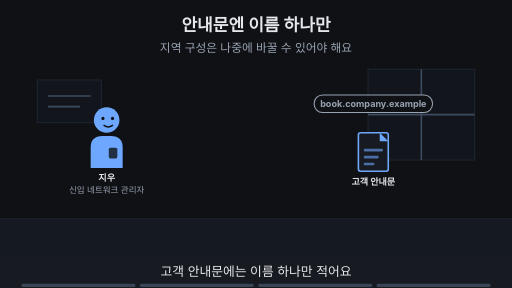
t = 0.00 s
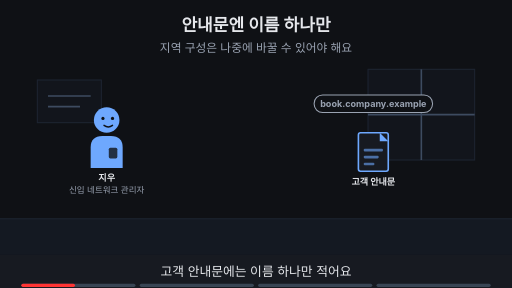
t = 1.88 s
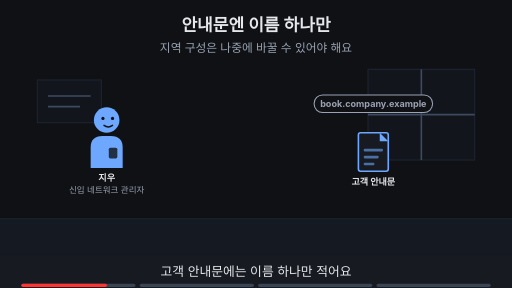
t = 3.00 s
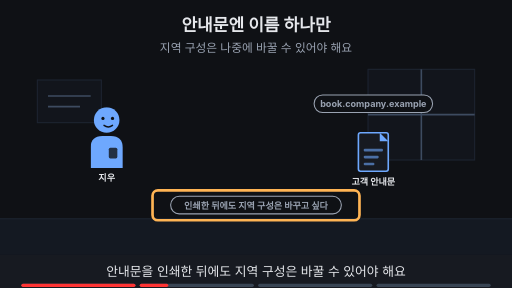
t = 5.00 s
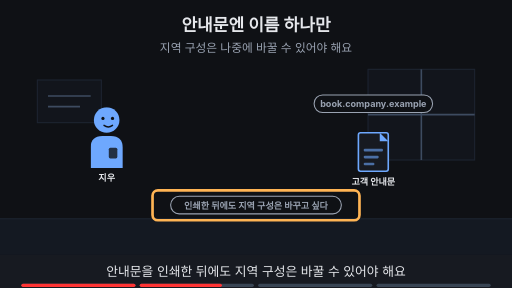
t = 6.88 s
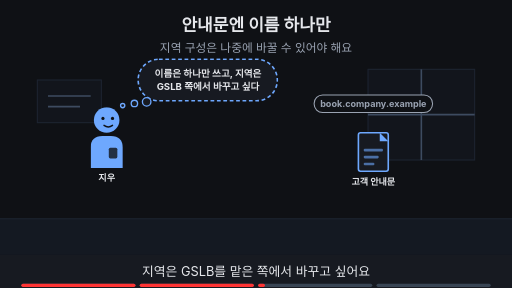
t = 8.24 s

The animated SVG that drew these frames (rendered in a browser with its animation timeline set to each time). Animation: 15 SMIL elements (animate=15); frames cover the first 8.24 s, repeats indefinitely.

<svg xmlns="http://www.w3.org/2000/svg" viewBox="0 0 960 540" width="960" height="540" font-family="-apple-system,'Apple SD Gothic Neo','Segoe UI',sans-serif">
<title>안내문엔 이름 하나만</title>
<rect width="960" height="540" fill="#0f1115"/>
<text x="480" y="58" text-anchor="middle" font-size="32" font-weight="700" fill="#e6e8ec">안내문엔 이름 하나만</text>
<text x="480" y="98" text-anchor="middle" font-size="22" fill="#9aa3b2">지역 구성은 나중에 바꿀 수 있어야 해요</text>
<rect x="0" y="410" width="960" height="68" fill="#141922"/><line x1="0" y1="410" x2="960" y2="410" stroke="#1d2431" stroke-width="2"/><rect x="690" y="130" width="200" height="170" fill="#12151c" stroke="#1d2431" stroke-width="2"/><line x1="790" y1="130" x2="790" y2="300" stroke="#3d4b60" stroke-width="3"/><line x1="690" y1="215" x2="890" y2="215" stroke="#3d4b60" stroke-width="3"/><rect x="70" y="150" width="120" height="80" fill="#12151c" stroke="#1d2431" stroke-width="2"/><line x1="90" y1="180" x2="170" y2="180" stroke="#3d4b60" stroke-width="3"/><line x1="90" y1="200" x2="150" y2="200" stroke="#3d4b60" stroke-width="3"/><g opacity="1"><animate attributeName="opacity" values="1;1;0;0" keyTimes="0;0.235;0.250;1" dur="16s" repeatCount="indefinite"/><g transform="translate(200,225) scale(1.0,1.0)"><path d="M-30 90 V52 Q-30 30 -8 30 H8 Q30 30 30 52 V90 Z" fill="#6ea8fe"/><rect x="4" y="52" width="16" height="20" rx="3" fill="#0f1115" fill-opacity="0.8"/><circle r="24" fill="#6ea8fe"/><circle cx="-7" cy="-3" r="3" fill="#0f1115"/><circle cx="11" cy="-3" r="3" fill="#0f1115"/><path d="M-5 10 Q3 16 11 10" fill="none" stroke="#0f1115" stroke-width="2.6" stroke-linecap="round"/></g><text x="200" y="339.0" text-anchor="middle" font-size="17" font-weight="700" fill="#e6e8ec">지우</text><text x="200" y="361.0" text-anchor="middle" font-size="16" fill="#9aa3b2">신입 네트워크 관리자</text></g><g opacity="0"><animate attributeName="opacity" values="0;0;1;1;0;0" keyTimes="0;0.250;0.265;0.735;0.750;1" dur="16s" repeatCount="indefinite"/><g transform="translate(200,225) scale(1.0,1.0)"><path d="M-30 90 V52 Q-30 30 -8 30 H8 Q30 30 30 52 V90 Z" fill="#6ea8fe"/><rect x="4" y="52" width="16" height="20" rx="3" fill="#0f1115" fill-opacity="0.8"/><circle r="24" fill="#6ea8fe"/><circle cx="-7" cy="-3" r="3" fill="#0f1115"/><circle cx="11" cy="-3" r="3" fill="#0f1115"/><path d="M-5 10 Q3 16 11 10" fill="none" stroke="#0f1115" stroke-width="2.6" stroke-linecap="round"/></g><text x="200" y="339.0" text-anchor="middle" font-size="17" font-weight="700" fill="#e6e8ec">지우</text></g><g opacity="0"><animate attributeName="opacity" values="0;0;1;1" keyTimes="0;0.750;0.765;1" dur="16s" repeatCount="indefinite"/><g transform="translate(200,225) scale(1.0,1.0)"><path d="M-30 90 V52 Q-30 30 -8 30 H8 Q30 30 30 52 V90 Z" fill="#6ea8fe"/><rect x="4" y="52" width="16" height="20" rx="3" fill="#0f1115" fill-opacity="0.8"/><circle r="24" fill="#6ea8fe"/><circle cx="-7" cy="-6" r="3" fill="#0f1115"/><circle cx="11" cy="-6" r="3" fill="#0f1115"/><path d="M-3 12 H9" fill="none" stroke="#0f1115" stroke-width="2.6" stroke-linecap="round"/><circle cx="34" cy="-4" r="3.2" fill="#9aa3b2"/><circle cx="43" cy="-7" r="2.8000000000000003" fill="#9aa3b2"/><circle cx="52" cy="-10" r="2.4000000000000004" fill="#9aa3b2"/></g><text x="200" y="339.0" text-anchor="middle" font-size="17" font-weight="700" fill="#e6e8ec">지우</text></g><g><rect x="672" y="249" width="56" height="72" rx="4" fill="#171a21" stroke="#6ea8fe" stroke-width="3"/><polygon points="712,249 728,265 712,265" fill="#6ea8fe"/><rect x="682" y="279" width="36" height="5" rx="2" fill="#6ea8fe" fill-opacity="0.6"/><rect x="682" y="292" width="28" height="5" rx="2" fill="#6ea8fe" fill-opacity="0.6"/><rect x="682" y="305" width="20" height="5" rx="2" fill="#6ea8fe" fill-opacity="0.6"/><text x="700" y="347" text-anchor="middle" font-size="17" font-weight="700" fill="#e6e8ec">고객 안내문</text></g><g><rect x="589" y="178" width="222" height="33" rx="16" fill="#0f1115" stroke="#9aa3b2" stroke-width="2"/><text x="700" y="201.12" text-anchor="middle" font-size="17" font-weight="700" fill="#9aa3b2">book.company.example</text></g><g opacity="0"><animate attributeName="opacity" values="0;0;1;1;0;0" keyTimes="0;0.250;0.265;0.485;0.500;1" dur="16s" repeatCount="indefinite"/><rect x="320" y="368" width="320" height="33" rx="16" fill="#0f1115" stroke="#9aa3b2" stroke-width="2"/><text x="480" y="391.12" text-anchor="middle" font-size="17" font-weight="700" fill="#9aa3b2">인쇄한 뒤에도 지역 구성은 바꾸고 싶다</text></g><g opacity="0"><animate attributeName="opacity" values="0;0;1;1;0;0" keyTimes="0;0.250;0.265;0.485;0.500;1" dur="16s" repeatCount="indefinite"/><rect x="286" y="357" width="388" height="56" rx="10" fill="none" stroke="#ffb454" stroke-width="5"/></g><g opacity="0"><animate attributeName="opacity" values="0;0;1;1;0;0" keyTimes="0;0.500;0.515;0.735;0.750;1" dur="16s" repeatCount="indefinite"/><rect x="259" y="111" width="261" height="78" rx="39" fill="#171a21" stroke="#6ea8fe" stroke-width="3" stroke-dasharray="7 5"/><circle cx="275" cy="191" r="8" fill="#171a21" stroke="#6ea8fe" stroke-width="2.5"/><circle cx="252" cy="194" r="6" fill="#171a21" stroke="#6ea8fe" stroke-width="2.5"/><circle cx="230" cy="198" r="4" fill="#171a21" stroke="#6ea8fe" stroke-width="2.5"/><text x="390" y="143.48" text-anchor="middle" font-size="18" font-weight="700" fill="#e6e8ec">이름은 하나만 쓰고, 지역은</text><text x="390" y="169.48" text-anchor="middle" font-size="18" font-weight="700" fill="#e6e8ec">GSLB 쪽에서 바꾸고 싶다</text></g><g opacity="0"><animate attributeName="opacity" values="0;0;1;1" keyTimes="0;0.750;0.765;1" dur="16s" repeatCount="indefinite"/><text x="480" y="402" text-anchor="middle" font-size="16" fill="#9aa3b2">이 Page에서 알아볼 것</text><rect x="295" y="419" width="369" height="38" rx="19" fill="#ffb454" stroke="#ffb454" stroke-width="2"/><text x="480" y="445.92" text-anchor="middle" font-size="22" font-weight="700" fill="#0f1115">이름 하나로 지역마다 다른 주소를?</text></g>
<rect x="0" y="478" width="960" height="62" fill="#171a21"/>
<g opacity="1"><animate attributeName="opacity" values="1;1;0;0" keyTimes="0;0.235;0.250;1" dur="16s" repeatCount="indefinite"/><text x="480" y="518" text-anchor="middle" font-size="24" fill="#e6e8ec">고객 안내문에는 이름 하나만 적어요</text></g>
<g opacity="0"><animate attributeName="opacity" values="0;0;1;1;0;0" keyTimes="0;0.250;0.265;0.485;0.500;1" dur="16s" repeatCount="indefinite"/><text x="480" y="518" text-anchor="middle" font-size="24" fill="#e6e8ec">안내문을 인쇄한 뒤에도 지역 구성은 바꿀 수 있어야 해요</text></g>
<g opacity="0"><animate attributeName="opacity" values="0;0;1;1;0;0" keyTimes="0;0.500;0.515;0.735;0.750;1" dur="16s" repeatCount="indefinite"/><text x="480" y="518" text-anchor="middle" font-size="24" fill="#e6e8ec">지역은 GSLB를 맡은 쪽에서 바꾸고 싶어요</text></g>
<g opacity="0"><animate attributeName="opacity" values="0;0;1;1" keyTimes="0;0.750;0.765;1" dur="16s" repeatCount="indefinite"/><text x="480" y="518" text-anchor="middle" font-size="24" fill="#e6e8ec">이 Page에서 이름 하나로 지역을 나눠 봐요</text></g>

<g aria-label="재생 진행 막대" data-stage-count="4"><g class="progress-segment" data-stage="1"><rect x="40" y="532" width="214" height="6" rx="3" fill="#394554"/><rect x="40" y="532" width="0" height="6" rx="3" fill="#ff3434"><animate attributeName="width" values="0;214;214" keyTimes="0;0.250000;1" dur="16s" repeatCount="indefinite"/></rect></g><g class="progress-segment" data-stage="2"><rect x="262" y="532" width="214" height="6" rx="3" fill="#394554"/><rect x="262" y="532" width="0" height="6" rx="3" fill="#ff3434"><animate attributeName="width" values="0;0;214;214" keyTimes="0;0.250000;0.500000;1" dur="16s" repeatCount="indefinite"/></rect></g><g class="progress-segment" data-stage="3"><rect x="484" y="532" width="214" height="6" rx="3" fill="#394554"/><rect x="484" y="532" width="0" height="6" rx="3" fill="#ff3434"><animate attributeName="width" values="0;0;214;214" keyTimes="0;0.500000;0.750000;1" dur="16s" repeatCount="indefinite"/></rect></g><g class="progress-segment" data-stage="4"><rect x="706" y="532" width="214" height="6" rx="3" fill="#394554"/><rect x="706" y="532" width="0" height="6" rx="3" fill="#ff3434"><animate attributeName="width" values="0;0;214" keyTimes="0;0.750000;1" dur="16s" repeatCount="indefinite"/></rect></g></g></svg>
